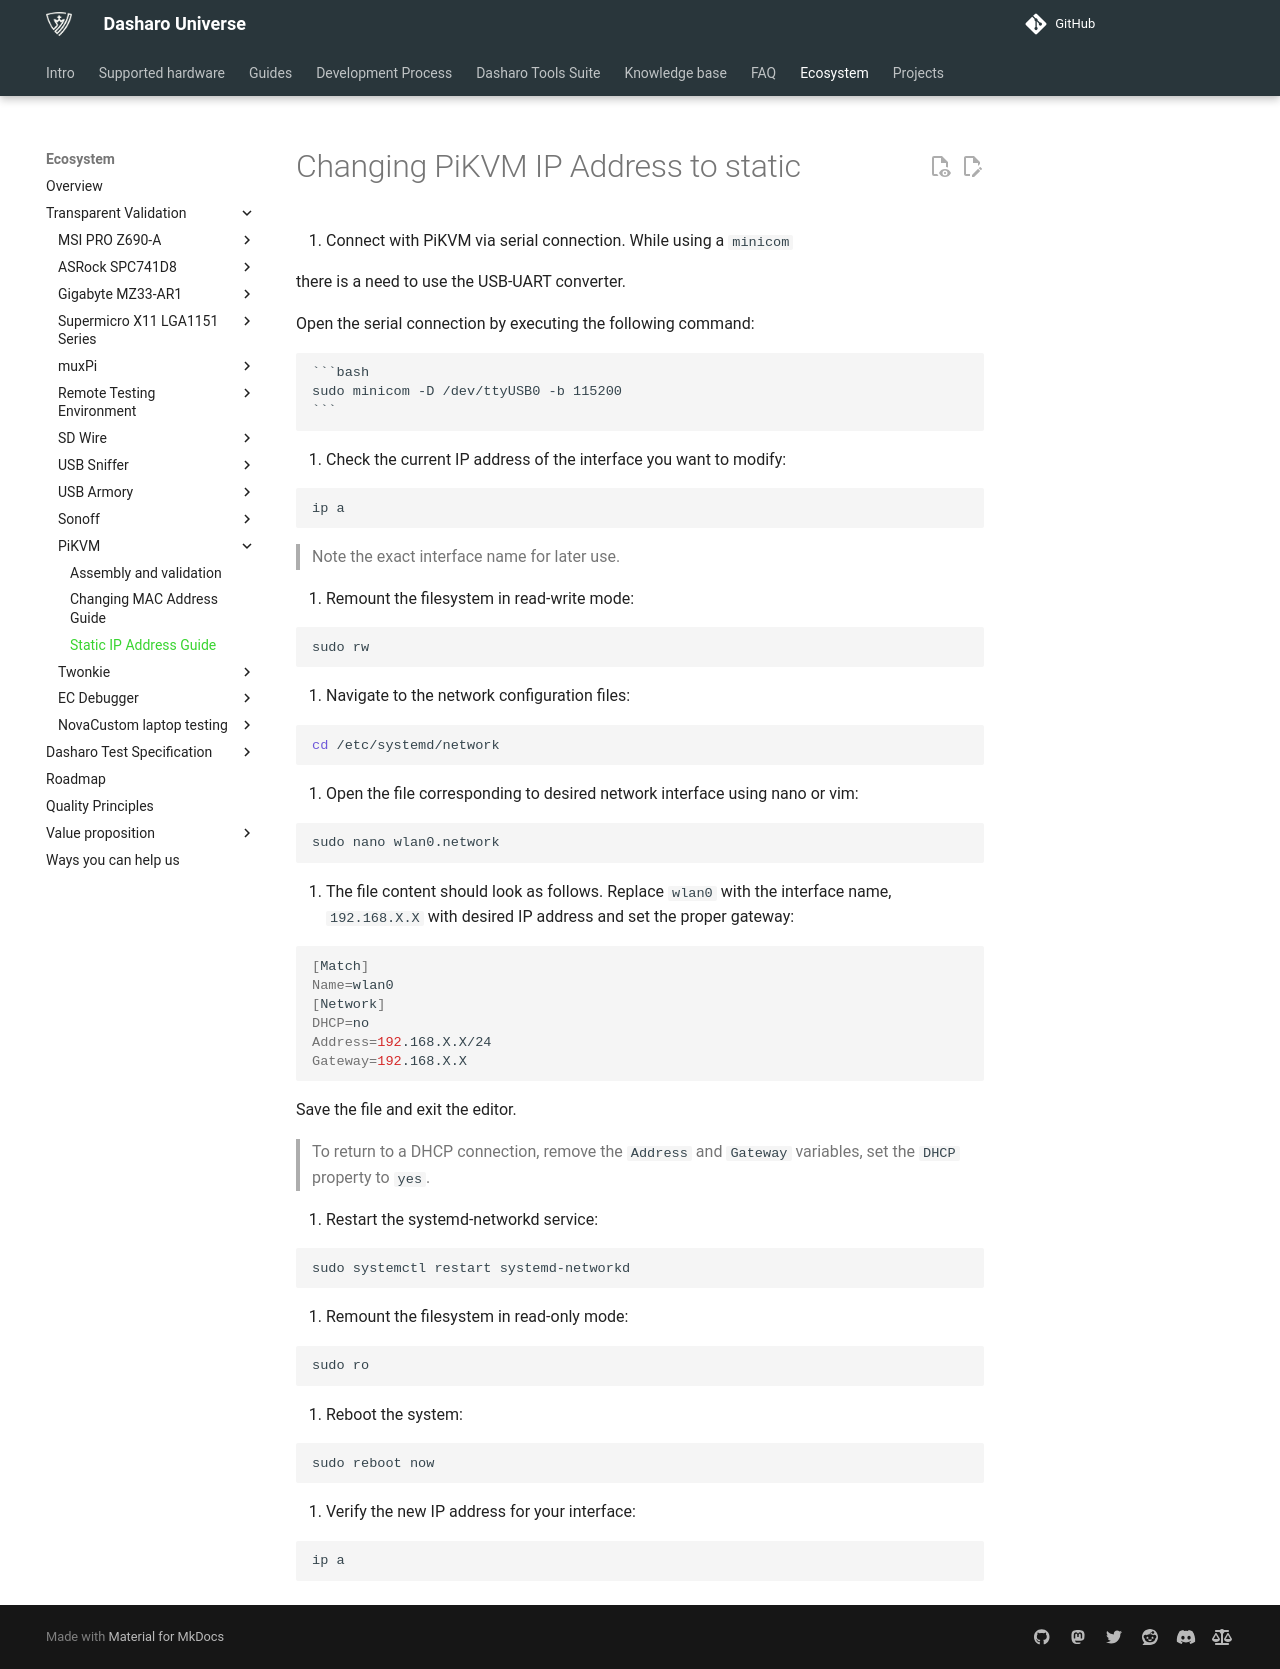

repository: Dasharo/docs · page: transparent-validation/pikvm/Changing-IP-Address/index.html · generator: mkdocs

# Changing PiKVM IP Address to static

1. Connect with PiKVM via serial connection. While using a `minicom`

   there is a need to use the USB-UART converter.

   Open the serial connection by executing the following command:

    ```bash
    sudo minicom -D /dev/ttyUSB0 -b 115200
    ```

1. Check the current IP address of the interface you want to modify:

   ```bash
   ip a
   ```

   > Note the exact interface name for later use.

1. Remount the filesystem in read-write mode:

   ```bash
   sudo rw
   ```

1. Navigate to the network configuration files:

   ```bash
   cd /etc/systemd/network
   ```

1. Open the file corresponding to desired network interface using nano or vim:

   ```bash
   sudo nano wlan0.network
   ```

1. The file content should look as follows. Replace `wlan0` with the interface
   name, `192.168.X.X` with desired IP address and set the proper gateway:

   ```bash
   [Match]
   Name=wlan0
   [Network]
   DHCP=no
   Address=192.168.X.X/24
   Gateway=192.168.X.X
   ```

   Save the file and exit the editor.

   > To return to a DHCP connection, remove the `Address` and `Gateway` variables,
   > set the `DHCP` property to `yes`.

1. Restart the systemd-networkd service:

   ```bash
   sudo systemctl restart systemd-networkd
   ```

1. Remount the filesystem in read-only mode:

   ```bash
   sudo ro
   ```

1. Reboot the system:

   ```bash
   sudo reboot now
   ```

1. Verify the new IP address for your interface:

   ```bash
   ip a
   ```
